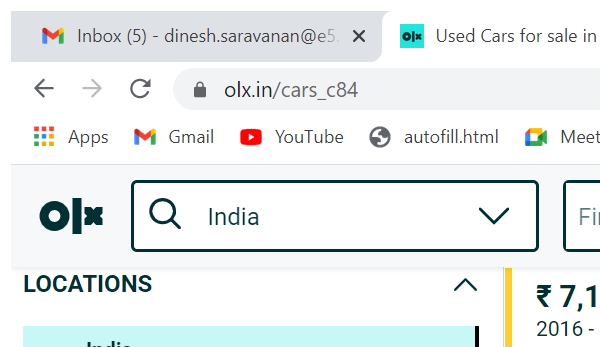
Task: FilerUsing in Olx
Workflow: NegativeCase1

Step 1: Attach Browser 'chrome.exe Used' in window 'Used Cars for sale in India, Second Hand Cars in India | OLX' (chrome.exe)
